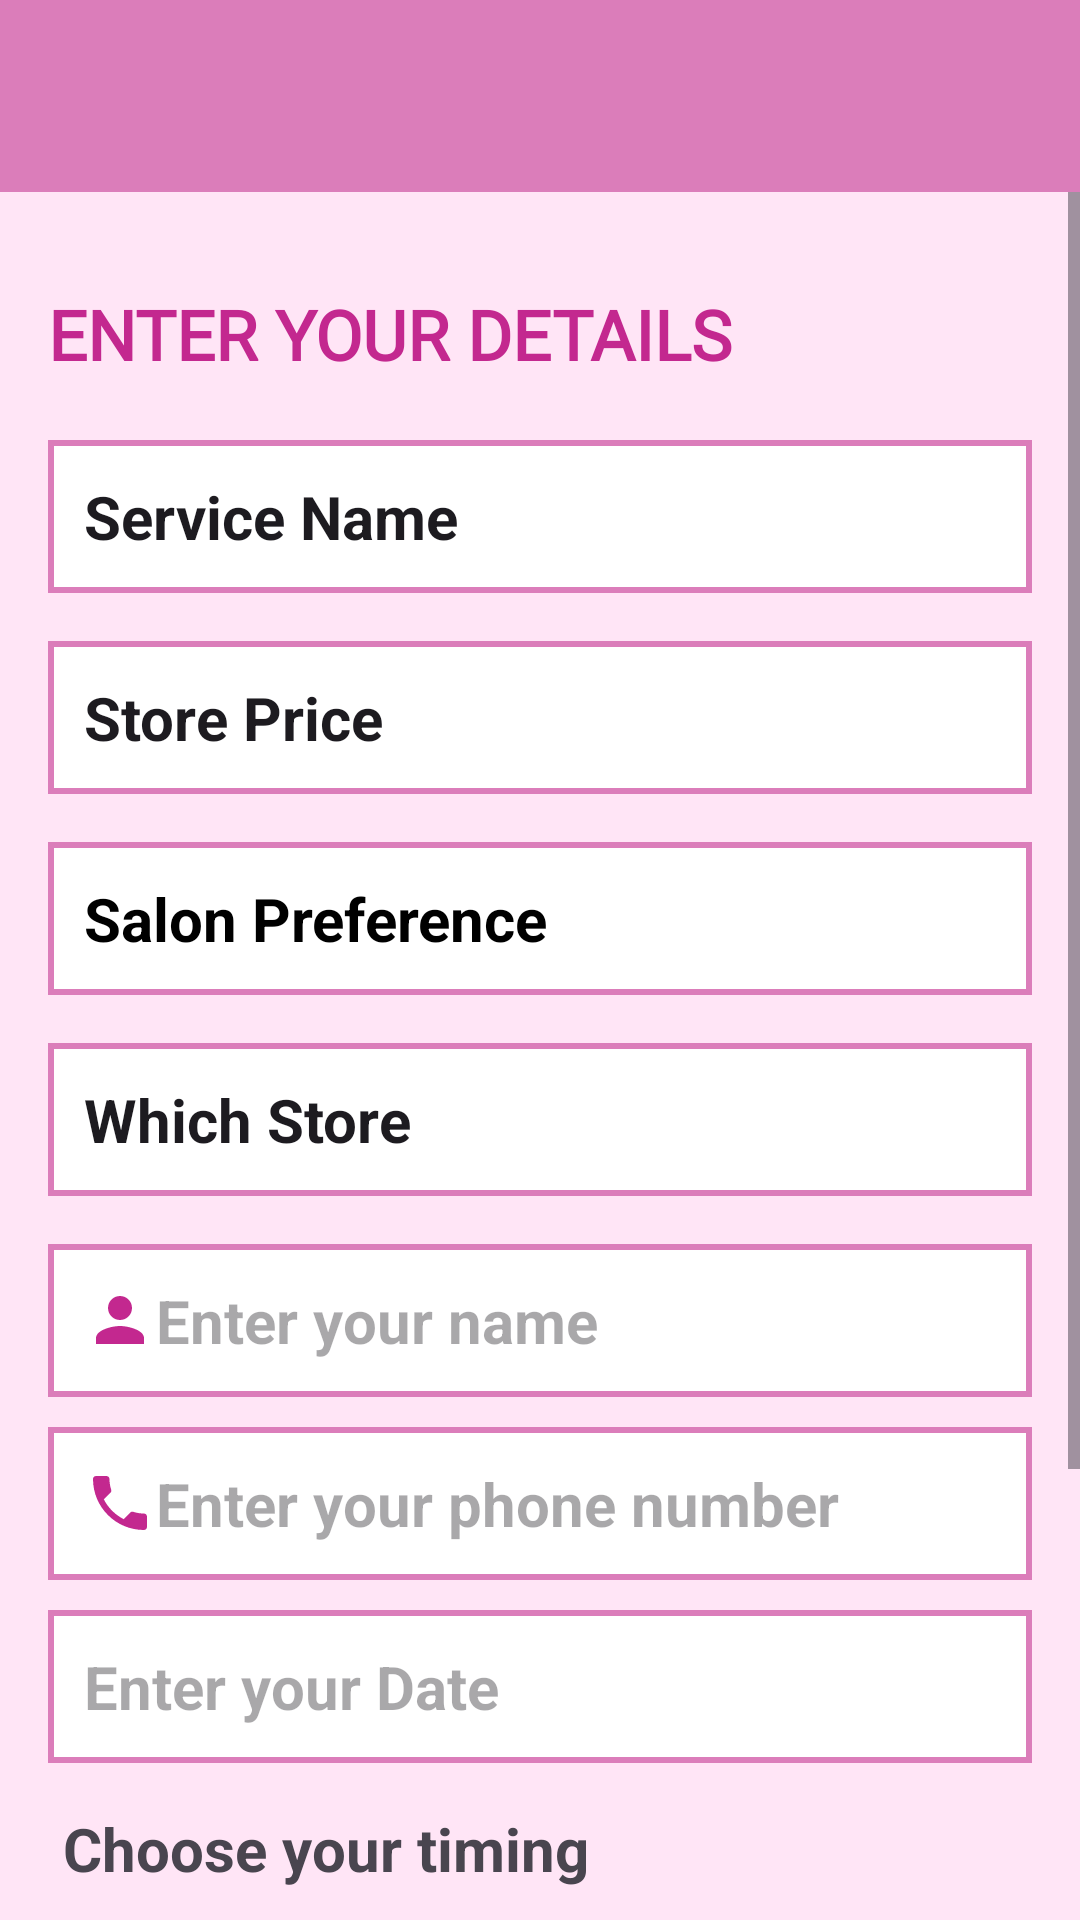

Android layout source for this screen:
<!-- AndroidManifest.xml: application theme Theme.Shop -->
<!-- res/layout/activity_book_store.xml -->
<?xml version="1.0" encoding="utf-8"?>
<androidx.coordinatorlayout.widget.CoordinatorLayout xmlns:android="http://schemas.android.com/apk/res/android"
    xmlns:app="http://schemas.android.com/apk/res-auto"
    xmlns:tools="http://schemas.android.com/tools"
    android:layout_width="match_parent"
    android:layout_height="match_parent"
    android:background="@color/pink"
    android:orientation="vertical"
    tools:context=".BookStoreActivity">

    
    <androidx.appcompat.widget.Toolbar
        android:id="@+id/toolbar"
        android:layout_width="match_parent"
        android:layout_height="?attr/actionBarSize"
        android:background="?attr/colorPrimary"
        android:elevation="4dp"
        android:theme="@style/ThemeOverlay.AppCompat.Dark.ActionBar"
        android:title="View Service" />

    <ScrollView
        android:layout_width="match_parent"
        android:layout_height="match_parent">

        <LinearLayout
            android:layout_width="match_parent"
            android:layout_height="wrap_content"
            android:orientation="vertical"
            android:padding="16dp">

            <TextView
                android:layout_width="match_parent"
                android:layout_height="wrap_content"
                android:text="ENTER YOUR DETAILS"
                android:fontFamily="@font/abeezee"
                android:textColor="@color/darkpink"
                android:textStyle="bold"
                android:layout_marginTop="80dp"
                android:textSize="23sp" />

            <EditText
                android:id="@+id/storeService_name"
                android:layout_width="match_parent"
                android:layout_height="wrap_content"
                android:layout_marginTop="20dp"
                android:background="@drawable/border"
                android:text="Service Name"
                android:padding="12dp"
                android:textSize="20sp"
                android:textStyle="bold" />

            <EditText
                android:id="@+id/storePrice_name"
                android:layout_width="match_parent"
                android:layout_height="wrap_content"
                android:layout_marginTop="16dp"
                android:background="@drawable/border"
                android:text="Store Price"
                android:padding="12dp"
                android:textSize="20sp"
                android:textStyle="bold" />

            <EditText
                android:id="@+id/storePreference"
                android:layout_width="match_parent"
                android:layout_height="wrap_content"
                android:layout_marginTop="16dp"
                android:background="@drawable/border"
                android:text="Salon Preference"
                android:padding="12dp"
                android:textColor="@color/black"
                android:textSize="20sp"
                android:textStyle="bold" />

            <EditText
                android:id="@+id/whichStore"
                android:layout_width="match_parent"
                android:layout_height="wrap_content"
                android:layout_marginTop="16dp"
                android:background="@drawable/border"
                android:text="Which Store"
                android:padding="12dp"
                android:textSize="20sp"
                android:textStyle="bold" />



        <EditText
            android:id="@+id/storeCus_Name"
            android:layout_width="match_parent"
            android:layout_height="wrap_content"
            android:hint="Enter your name"
            android:layout_marginTop="16dp"
            android:padding="12dp"
            android:textStyle="bold"
            android:drawableLeft="@drawable/baseline_person_24"
            android:textSize="20dp"
            android:background="@drawable/border"/>

        <EditText
            android:id="@+id/cart_Num"
            android:layout_width="match_parent"
            android:layout_height="wrap_content"
            android:layout_marginTop="10dp"
            android:hint="Enter your phone number"
            android:textSize="20dp"
            android:drawableLeft="@drawable/baseline_local_phone_24"
            android:padding="12dp"
            android:textStyle="bold"
            android:background="@drawable/border"/>

        <EditText
            android:id="@+id/storeCus_Date"
            android:layout_width="match_parent"
            android:layout_height="wrap_content"
            android:hint="Enter your Date"
            android:drawableLeft="@drawable/baseline_date_range_24"
            android:padding="12dp"
            android:textStyle="bold"
            android:textSize="20dp"
            android:layout_marginTop="10dp"
            android:background="@drawable/border"/>

        <TextView
            android:layout_width="match_parent"
            android:layout_height="wrap_content"
            android:layout_marginTop="10dp"
            android:text="Choose your timing"
            android:textStyle="bold"
            android:drawablePadding="12dp"
            android:padding="5dp"
            android:textSize="20dp" />

        
        
        <LinearLayout
            android:layout_width="match_parent"
            android:layout_height="wrap_content"
            android:orientation="horizontal">

            <CheckBox
                android:id="@+id/checkBox3"
                android:layout_width="wrap_content"
                android:layout_height="wrap_content"
                android:text="9:30 AM"
                android:textStyle="bold"
                android:layout_marginLeft="30dp" />

            <CheckBox
                android:id="@+id/checkBox4"
                android:layout_width="wrap_content"
                android:layout_height="wrap_content"
                android:text="10:00 AM"
                android:textStyle="bold"
                android:layout_marginLeft="30dp" />
        </LinearLayout>

        
        <LinearLayout
            android:layout_width="match_parent"
            android:layout_height="wrap_content"
            android:orientation="horizontal">

            <CheckBox
                android:id="@+id/checkBox5"
                android:layout_width="wrap_content"
                android:layout_height="wrap_content"
                android:text="2:00 PM"
                android:textStyle="bold"
                android:layout_marginLeft="30dp" />

            <CheckBox
                android:id="@+id/checkBox6"
                android:layout_width="wrap_content"
                android:layout_height="wrap_content"
                android:text="4:30 PM"
                android:textStyle="bold"
                android:layout_marginLeft="30dp" />
        </LinearLayout>


        <Button
            android:id="@+id/submit_btn"
            android:layout_width="360dp"
            android:layout_height="60dp"
            android:text="SUBMIT"
            android:textSize="18sp"
            android:layout_gravity="center_horizontal"
            android:layout_marginTop="30dp"
            app:cornerRadius = "10dp"/>
    </LinearLayout>
</ScrollView>
</androidx.coordinatorlayout.widget.CoordinatorLayout>
<!-- resources referenced by this layout -->
<resources>
  <color name="black">#FF000000</color>
  <color name="darkpink">#C3288F</color>
  <color name="pink">#FFE5F6</color>
  <!-- drawable baseline_local_phone_24 (drawable) -->
  <vector android:height="24dp" android:tint="#C3288F"
      android:viewportHeight="24" android:viewportWidth="24"
      android:width="24dp" xmlns:android="http://schemas.android.com/apk/res/android">
      <path android:fillColor="@android:color/white" android:pathData="M6.62,10.79c1.44,2.83 3.76,5.14 6.59,6.59l2.2,-2.2c0.27,-0.27 0.67,-0.36 1.02,-0.24 1.12,0.37 2.33,0.57 3.57,0.57 0.55,0 1,0.45 1,1V20c0,0.55 -0.45,1 -1,1 -9.39,0 -17,-7.61 -17,-17 0,-0.55 0.45,-1 1,-1h3.5c0.55,0 1,0.45 1,1 0,1.25 0.2,2.45 0.57,3.57 0.11,0.35 0.03,0.74 -0.25,1.02l-2.2,2.2z"/>
  </vector>
  <!-- drawable baseline_person_24 (drawable) -->
  <vector android:height="24dp" android:tint="#C3288F"
      android:viewportHeight="24" android:viewportWidth="24"
      android:width="24dp" xmlns:android="http://schemas.android.com/apk/res/android">
      <path android:fillColor="@android:color/white" android:pathData="M12,12c2.21,0 4,-1.79 4,-4s-1.79,-4 -4,-4 -4,1.79 -4,4 1.79,4 4,4zM12,14c-2.67,0 -8,1.34 -8,4v2h16v-2c0,-2.66 -5.33,-4 -8,-4z"/>
  </vector>
  <!-- drawable border (drawable) -->
  <?xml version="1.0" encoding="utf-8"?>
  <shape xmlns:android="http://schemas.android.com/apk/res/android">
  
  
  
  
              <solid android:color="@color/white"/>
  
              <corners android:radius="0dp"/>
  
              <stroke android:color="#DB7DBA"/>
              <stroke android:width="2dp"/>
  
  
  
  
  
  </shape>
  <style name="Theme.Shop" parent="Base.Theme.Shop" />
  <color name="white">#FFFFFFFF</color>
  <style name="Base.Theme.Shop" parent="Theme.Material3.DayNight.NoActionBar">
          
          
  
          <item name="colorPrimary">#DB7DBA</item>
          <item name="colorAccent">@color/form</item>
          <item name="textInputStyle">@style/Widget.MaterialComponents.TextInputLayout.OutlinedBox.ExposedDropdownMenu</item>
  
      </style>
  <color name="form">#C3288F</color>
</resources>
